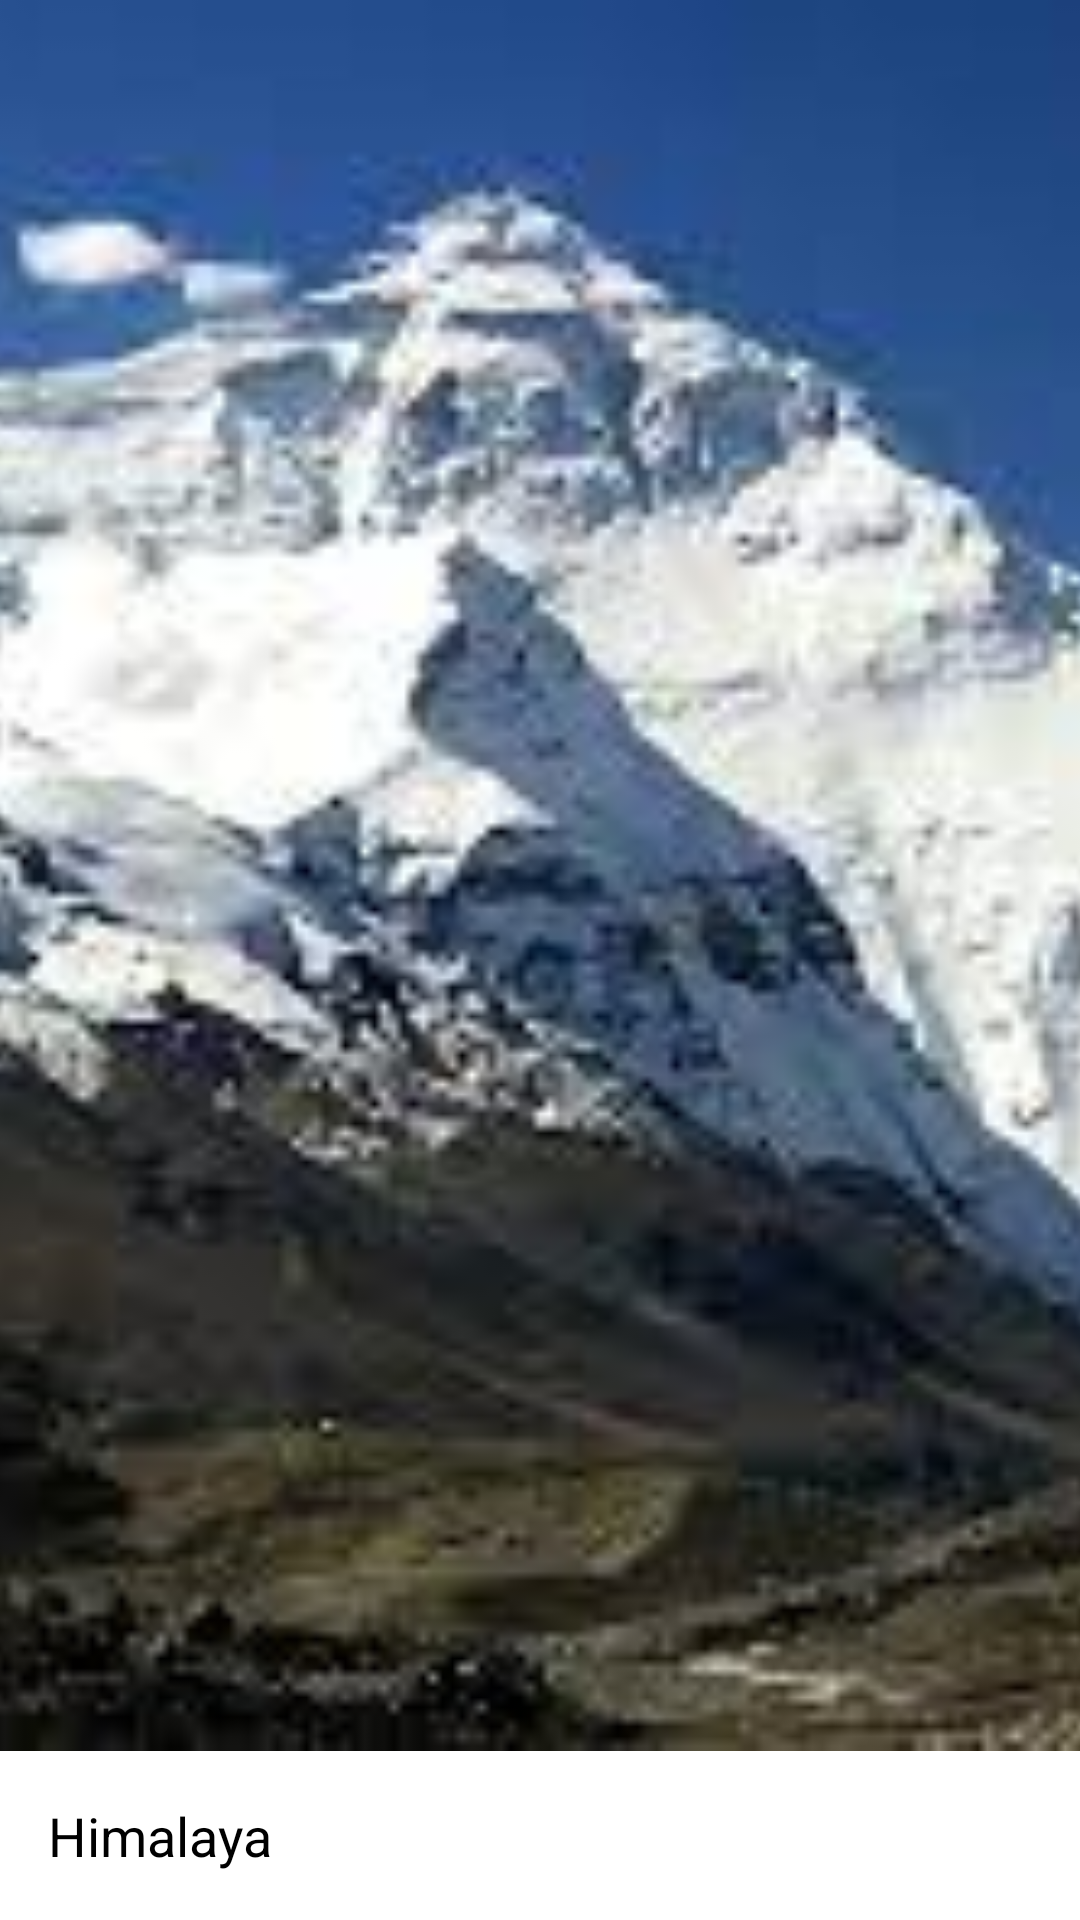

Here is an Android app screen rendered from its layout file. Give the layout XML and the strings, colors and styles it references.
<!-- AndroidManifest.xml: activity theme Theme.MotionLayoutExample.NoActionBar -->
<!-- res/layout/activity_motion3.xml -->
<?xml version="1.0" encoding="utf-8"?>
<androidx.constraintlayout.motion.widget.MotionLayout xmlns:android="http://schemas.android.com/apk/res/android"
    xmlns:app="http://schemas.android.com/apk/res-auto"
    xmlns:tools="http://schemas.android.com/tools"
    android:layout_width="match_parent"
    android:layout_height="match_parent"
    app:layoutDescription="@xml/activity_motion3_scene"
    tools:context=".Motion3Activity">

    <ImageView
        android:id="@+id/imageView"
        android:layout_width="match_parent"
        android:layout_height="0dp"
        android:scaleType="centerCrop"
        app:layout_constraintBottom_toTopOf="@+id/main_title"
        app:layout_constraintEnd_toEndOf="@+id/main_container"
        app:layout_constraintStart_toStartOf="@+id/main_container"
        app:layout_constraintTop_toTopOf="@+id/main_container"
        app:srcCompat="@drawable/mountain" />

    <androidx.constraintlayout.widget.ConstraintLayout
        android:id="@+id/main_container"
        android:layout_width="match_parent"
        android:layout_height="match_parent"
        app:layout_constraintEnd_toEndOf="parent"
        app:layout_constraintStart_toStartOf="parent"
        app:layout_constraintTop_toTopOf="parent" >

    </androidx.constraintlayout.widget.ConstraintLayout>

    <com.google.android.material.floatingactionbutton.FloatingActionButton
        android:id="@+id/floatingActionButton3"
        android:layout_width="wrap_content"
        android:layout_height="wrap_content"
        android:layout_marginEnd="16dp"
        android:clickable="true"
        app:layout_constraintBottom_toBottomOf="@+id/imageView"
        app:layout_constraintEnd_toEndOf="@id/main_container"
        app:layout_constraintTop_toBottomOf="@+id/imageView"
        app:srcCompat="@drawable/ic_baseline_bookmarks_24" />

    <LinearLayout
        android:id="@+id/main_desc"
        android:layout_width="match_parent"
        android:layout_height="wrap_content"
        android:background="@color/white"
        android:orientation="vertical"
        app:layout_constraintBottom_toBottomOf="@id/main_container"
        app:layout_constraintEnd_toEndOf="@+id/main_container"
        app:layout_constraintStart_toStartOf="@+id/main_container">

        <TextView
            android:id="@+id/textView8"
            android:layout_width="match_parent"
            android:layout_height="wrap_content"
            android:padding="16dp"
            android:text="Lorem ipsum dolor sit amet, consectetur adipiscing elit. Cras porttitor ultricies leo mi amet. Ut enim in ac egestas dolor. Lectus sociis dolor lectus elit semper habitant egestas gravida. Feugiat in morbi tempor, diam nibh sem odio neque ac. Nunc commodo in et ac ut pharetra, convallis ipsum. Dui facilisi consectetur diam tortor. In ultricies nunc laoreet dictumst velit purus sed."
            android:textAlignment="textStart"
            android:textAppearance="@style/TextAppearance.AppCompat.Medium"
            android:textColor="@android:color/darker_gray" />

    </LinearLayout>

    <LinearLayout
        android:id="@+id/main_title"
        android:layout_width="match_parent"
        android:layout_height="wrap_content"
        android:background="@drawable/top_round_bg"
        android:orientation="vertical"
        app:layout_constraintBottom_toTopOf="@+id/main_desc"
        app:layout_constraintEnd_toEndOf="@+id/main_container"
        app:layout_constraintStart_toStartOf="@+id/main_container">

        <TextView
            android:id="@+id/textView9"
            android:layout_width="match_parent"
            android:layout_height="wrap_content"
            android:padding="16dp"
            android:text="Himalaya"
            android:textAlignment="textStart"
            android:textAppearance="@style/TextAppearance.AppCompat.Medium"
            android:textColor="@color/black" />
    </LinearLayout>
</androidx.constraintlayout.motion.widget.MotionLayout>
<!-- resources referenced by this layout -->
<resources>
  <!-- drawable ic_baseline_bookmarks_24 (drawable) -->
  <vector xmlns:android="http://schemas.android.com/apk/res/android"
      android:width="24dp"
      android:height="24dp"
      android:tint="#FFFFFF"
      android:viewportWidth="24"
      android:viewportHeight="24">
      <path
          android:fillColor="@android:color/white"
          android:pathData="M19,18l2,1V3c0,-1.1 -0.9,-2 -2,-2H8.99C7.89,1 7,1.9 7,3h10c1.1,0 2,0.9 2,2v13zM15,5H5c-1.1,0 -2,0.9 -2,2v16l7,-3 7,3V7c0,-1.1 -0.9,-2 -2,-2z" />
  </vector>
  <!-- drawable mountain: jpg bitmap (drawable, 10625 bytes) -->
  <style name="Theme.MotionLayoutExample.NoActionBar" parent="Theme.MaterialComponents.DayNight.NoActionBar">
          
          <item name="colorPrimary">@color/purple_500</item>
          <item name="colorPrimaryVariant">@color/purple_700</item>
          <item name="colorOnPrimary">@color/white</item>
          
          <item name="colorSecondary">@color/teal_200</item>
          <item name="colorSecondaryVariant">@color/teal_700</item>
          <item name="colorOnSecondary">@color/black</item>
          
          <item name="android:statusBarColor">?attr/colorPrimaryVariant</item>
          
      </style>
  <!-- not gathered from this repository: default colours our renderer supplied (Android Studio template values) -->
  <color name="purple_500">#FF6200EE</color>
  <color name="purple_700">#FF3700B3</color>
  <color name="teal_200">#FF03DAC5</color>
  <color name="teal_700">#FF018786</color>
  <color name="black">#FF000000</color>
  <color name="white">#FFFFFFFF</color>
</resources>
